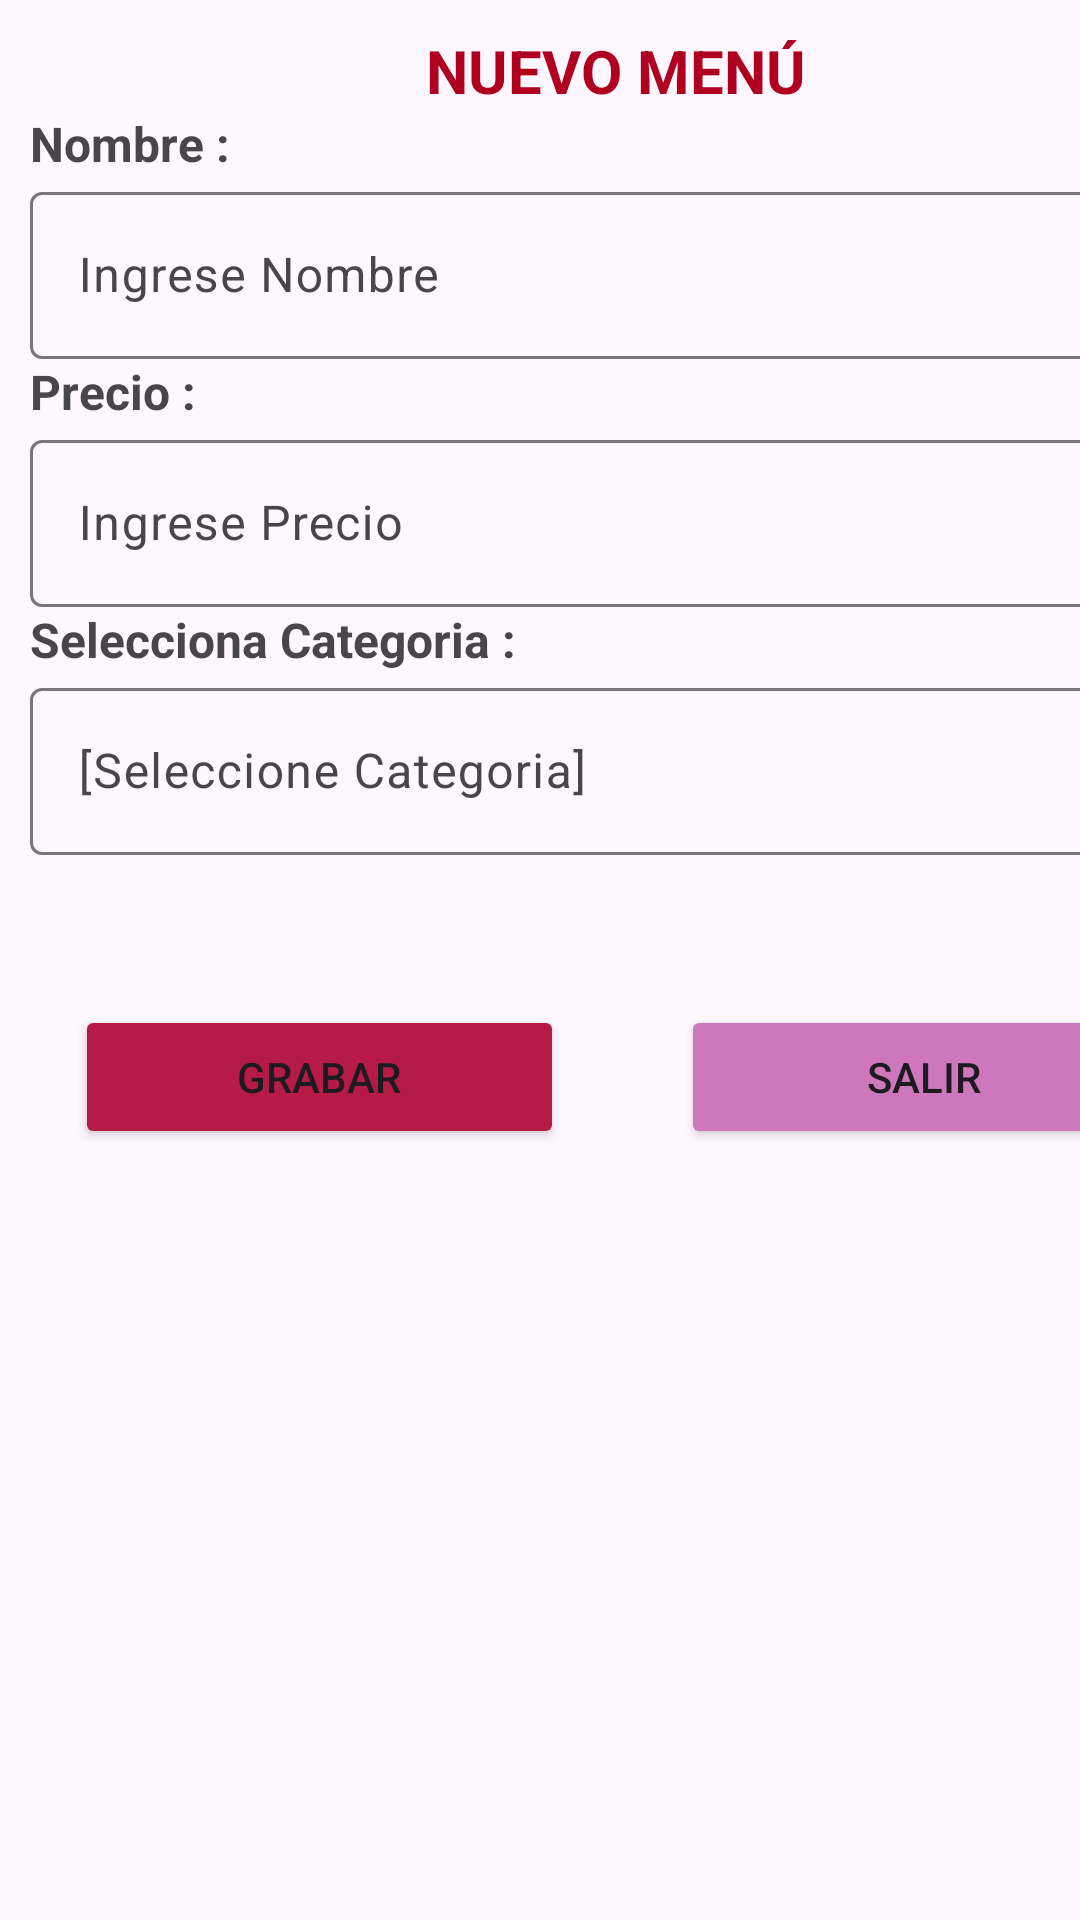

Android layout source for this screen:
<!-- AndroidManifest.xml: application theme Theme.Proyecto_DAM -->
<!-- res/layout/nueva_admin_comida.xml -->
<?xml version="1.0" encoding="utf-8"?>
<androidx.constraintlayout.widget.ConstraintLayout xmlns:android="http://schemas.android.com/apk/res/android"
    xmlns:app="http://schemas.android.com/apk/res-auto"
    xmlns:tools="http://schemas.android.com/tools"
    android:layout_width="match_parent"
    android:layout_height="match_parent">

    <LinearLayout
        android:layout_width="410dp"
        android:layout_height="730dp"
        android:orientation="vertical"
        android:padding="10dp"
        tools:layout_editor_absoluteX="1dp"
        tools:layout_editor_absoluteY="1dp">

        <TextView
            android:id="@+id/textView3"
            android:layout_width="match_parent"
            android:layout_height="wrap_content"
            android:text="NUEVO MENÚ"
            android:textAlignment="center"
            android:textColor="@color/design_default_color_error"
            android:textSize="20sp"
            android:textStyle="bold" />

        <TextView
            android:id="@+id/textView4"
            android:layout_width="match_parent"
            android:layout_height="wrap_content"
            android:text="Nombre :"
            android:textSize="16sp"
            android:textStyle="bold" />

        <com.google.android.material.textfield.TextInputLayout
            android:id="@+id/outlinedTextField1"
            android:layout_width="match_parent"
            android:layout_height="wrap_content"
            android:hint="@string/labelNombreA">

            <com.google.android.material.textfield.TextInputEditText
                android:id="@+id/txtNombre"
                android:layout_width="match_parent"
                android:layout_height="wrap_content" />
        </com.google.android.material.textfield.TextInputLayout>

        <TextView
            android:id="@+id/textView9"
            android:layout_width="match_parent"
            android:layout_height="wrap_content"
            android:text="Precio :"
            android:textSize="16sp"
            android:textStyle="bold" />

        <com.google.android.material.textfield.TextInputLayout
            android:id="@+id/outlinedTextField2"
            android:layout_width="match_parent"
            android:layout_height="wrap_content"
            android:hint="@string/labelPrecio">

            <com.google.android.material.textfield.TextInputEditText
                android:id="@+id/txtPrecio"
                android:layout_width="match_parent"
                android:layout_height="wrap_content" />
        </com.google.android.material.textfield.TextInputLayout>

        <TextView
            android:id="@+id/textView2"
            android:layout_width="match_parent"
            android:layout_height="wrap_content"
            android:text="Selecciona Categoria :"
            android:textSize="16sp"
            android:textStyle="bold" />

        <com.google.android.material.textfield.TextInputLayout
            android:id="@+id/menu1"
            style="@style/Widget.Material3.TextInputLayout.OutlinedBox.ExposedDropdownMenu"
            android:layout_width="match_parent"
            android:layout_height="wrap_content"
            android:hint="@string/labelCategoria">

            <AutoCompleteTextView
                android:id="@+id/atvCategoria"
                android:layout_width="match_parent"
                android:layout_height="wrap_content"
                android:inputType="none" />
        </com.google.android.material.textfield.TextInputLayout>

        <LinearLayout
            android:layout_width="match_parent"
            android:layout_height="match_parent"
            android:orientation="horizontal">

            <LinearLayout
                android:layout_width="202dp"
                android:layout_height="match_parent"
                android:orientation="vertical"
                android:paddingLeft="15dp"
                android:paddingTop="50dp">

                <Button
                    android:id="@+id/btnGrabar"
                    android:layout_width="163dp"
                    android:layout_height="wrap_content"
                    android:backgroundTint="@color/botonGrabar"
                    android:text="Grabar"
                    app:cornerRadius="5dp"
                    app:icon="@drawable/save" />
            </LinearLayout>

            <LinearLayout
                android:layout_width="match_parent"
                android:layout_height="match_parent"
                android:orientation="vertical"
                android:paddingLeft="15dp"
                android:paddingTop="50dp">

                <Button
                    android:id="@+id/btnSalir"
                    android:layout_width="162dp"
                    android:layout_height="wrap_content"
                    android:backgroundTint="@color/botonSalir"
                    android:text="Salir"
                    app:cornerRadius="5dp"
                    app:icon="@drawable/undo" />
            </LinearLayout>
        </LinearLayout>
    </LinearLayout>

</androidx.constraintlayout.widget.ConstraintLayout>
<!-- resources referenced by this layout -->
<resources>
  <color name="botonGrabar">#B61B47</color>
  <color name="botonSalir">#CF77BC</color>
  <!-- drawable save: png bitmap (drawable, 312 bytes) -->
  <!-- drawable undo: png bitmap (drawable, 392 bytes) -->
  <string name="labelCategoria">[Seleccione Categoria]</string>
  <string name="labelNombreA">Ingrese Nombre</string>
  <string name="labelPrecio">Ingrese Precio</string>
  <style name="Theme.Proyecto_DAM" parent="Base.Theme.Proyecto_DAM" />
  <style name="Base.Theme.Proyecto_DAM" parent="Theme.Material3.DayNight.NoActionBar">
          <item name="colorPrimary">@color/colorPrimary</item>
          <item name="colorPrimaryVariant">@color/colorPrimary</item>
          <item name="colorOnPrimary">@color/white</item>
          
          <item name="colorSecondary">@color/teal_200</item>
          <item name="colorSecondaryVariant">@color/teal_700</item>
          <item name="colorOnSecondary">@color/black</item>
          
          <item name="android:statusBarColor" tools:targetApi="l">?attr/colorPrimaryVariant</item>
  
      </style>
  <color name="colorPrimary">#CB2020</color>
  <color name="white">#FFFFFFFF</color>
  <color name="teal_200">#FF03DAC5</color>
  <color name="teal_700">#FF018786</color>
  <color name="black">#FF000000</color>
</resources>
